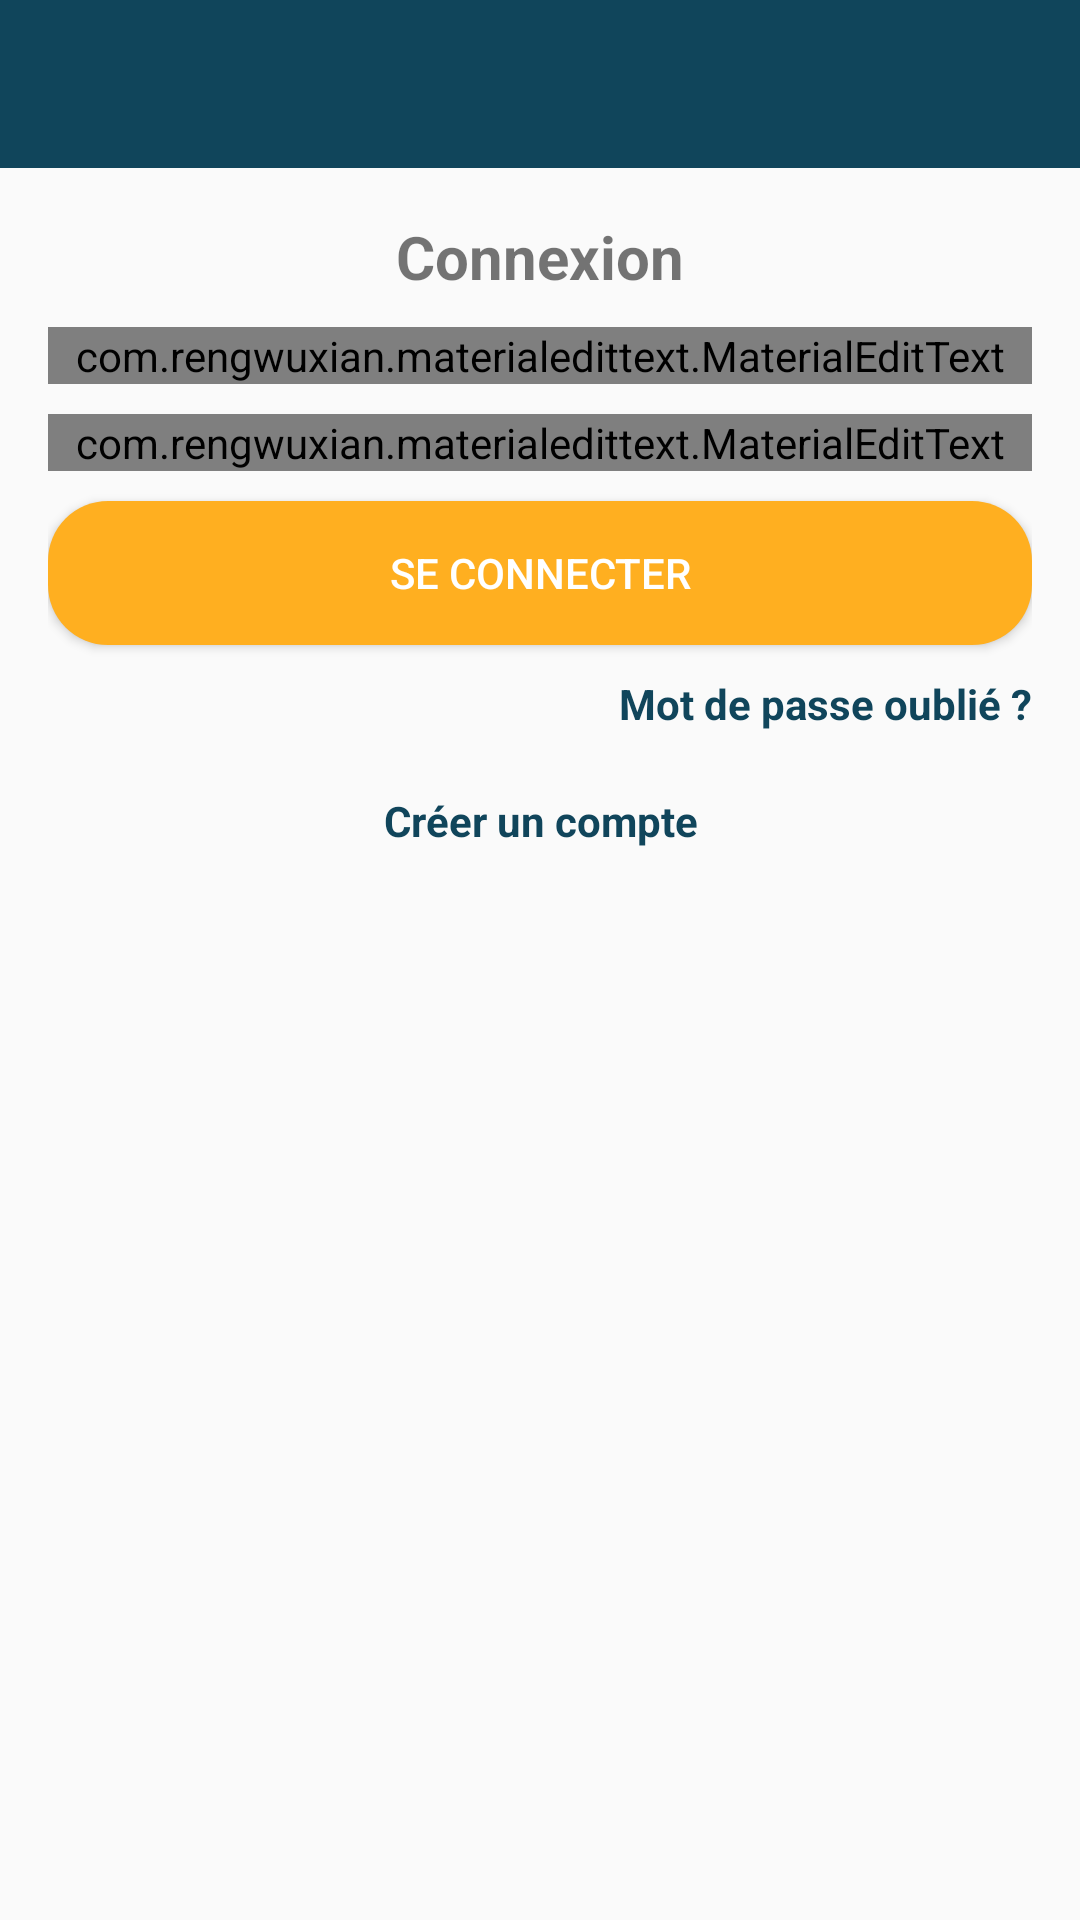

This screen was rendered from an Android layout file. Write that file and the resources it references.
<!-- AndroidManifest.xml: activity theme AppTheme -->
<!-- res/layout/activity_login.xml -->
<?xml version="1.0" encoding="utf-8"?>
<RelativeLayout xmlns:android="http://schemas.android.com/apk/res/android"
    xmlns:app="http://schemas.android.com/apk/res-auto"
    xmlns:tools="http://schemas.android.com/tools"
    android:layout_width="match_parent"
    android:layout_height="match_parent"
    tools:context=".LoginActivity">


    <include
        android:id="@+id/toolbar"
        layout="@layout/bar_layout"/>

    <LinearLayout
        android:layout_width="match_parent"
        android:orientation="vertical"
        android:gravity="center_horizontal"
        android:layout_below="@id/toolbar"
        android:padding="16dp"
        android:layout_height="wrap_content">

        <TextView
            android:layout_width="wrap_content"
            android:layout_height="wrap_content"
            android:text="Connexion"
            android:textSize="20sp"
            android:textStyle="bold"/>


        <com.rengwuxian.materialedittext.MaterialEditText
            android:layout_width="match_parent"
            android:layout_height="wrap_content"
            android:id="@+id/email"
            android:inputType="textEmailAddress"
            android:layout_marginTop="10dp"
            app:met_floatingLabel="normal"
            android:hint="Email"/>

        <com.rengwuxian.materialedittext.MaterialEditText
            android:layout_width="match_parent"
            android:layout_height="wrap_content"
            android:id="@+id/password"
            android:inputType="textPassword"
            android:layout_marginTop="10dp"
            app:met_floatingLabel="normal"
            android:hint="Mot de passe"/>

        <Button
            android:layout_width="match_parent"
            android:layout_height="wrap_content"
            android:text="se connecter"
            android:backgroundTint="@color/colorAccent"
            android:id="@+id/btn_login"
            android:background="@drawable/blue_border"
            android:layout_marginTop="10dp"

            android:textColor="#fff"/>

        <TextView
            android:layout_width="wrap_content"
            android:layout_height="wrap_content"
            android:gravity="center"
            android:text="Mot de passe oublié ?"
            android:layout_marginTop="10dp"
            android:layout_gravity="end"
            android:textStyle="bold"
            android:id="@+id/forgot_password"
            android:textColor="@color/colorPrimaryDark"/>

        <TextView
            android:layout_width="wrap_content"
            android:layout_height="wrap_content"
            android:gravity="center"

            android:text="Créer un compte"
            android:layout_marginTop="20dp"
            android:layout_gravity="center"
            android:textStyle="bold"
            android:id="@+id/creer_compte"
            android:textColor="@color/colorPrimaryDark"/>



    </LinearLayout>



</RelativeLayout>
<!-- res/layout/bar_layout.xml (included above) -->
<?xml version="1.0" encoding="utf-8"?>
<androidx.appcompat.widget.Toolbar xmlns:android="http://schemas.android.com/apk/res/android"
    android:layout_width="match_parent"
    android:layout_height="?actionBarSize"
    xmlns:app="http://schemas.android.com/apk/res-auto"
    android:id="@+id/toolbar"
    android:background="@color/colorPrimaryDark"
    android:theme="@style/Base.ThemeOverlay.AppCompat.Dark.ActionBar"
    app:popupTheme="@style/MenuStyle">

</androidx.appcompat.widget.Toolbar>
<!-- resources referenced by this layout -->
<resources>
  <color name="colorAccent">#ffaf20</color>
  <color name="colorPrimaryDark">#10455b</color>
  <!-- drawable blue_border (drawable) -->
  <?xml version="1.0" encoding="utf-8"?>
  <layer-list xmlns:android="http://schemas.android.com/apk/res/android">
  
      <item>
          <shape android:shape="rectangle">
              <solid android:color="@color/colorPrimaryDark"/>
              <corners android:radius="20dp"/>
          </shape>
      </item>
  
  </layer-list>
  <style name="MenuStyle" parent="Theme.AppCompat.Light">
          <item name="android:background">@android:color/white</item>
      </style>
  <style name="AppTheme" parent="Theme.AppCompat.Light.NoActionBar">
          
          <item name="colorPrimary">@color/colorPrimary</item>
          <item name="colorPrimaryDark">@color/colorPrimaryDark</item>
          <item name="colorAccent">@color/colorAccent</item>
          <item name="android:windowAnimationStyle">@null</item>
      </style>
  <color name="colorPrimary">#FFFFFF</color>
</resources>
